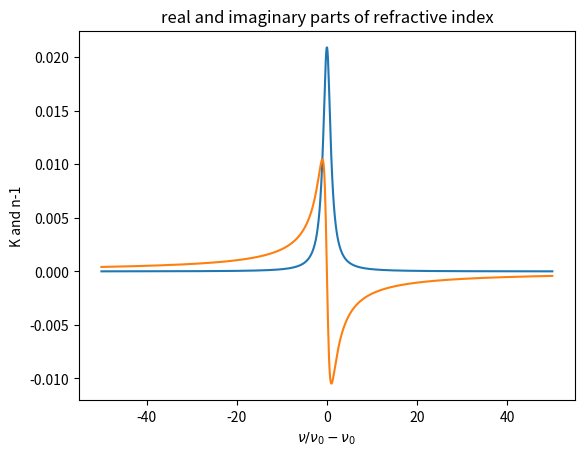

The script that saved this image:
import numpy as np
import matplotlib.pyplot as plt
import matplotlib as mpl

#Values from HITRAN for stongest CO absorption line
# at 2169.2 cm^-1 (4.61 micron)

# Density of ideal gas at 298K in cm*-3
Ntot = 6.022e23/22.4*1e-3*298/273

# Transition energy in inverse cm
nu_CO_max = 2169.2

# Integrated line strength
Smax_CO = 4.444e-19 # units are cm^-1/(molecule x cm^-2)

# Self Broadening factor (HWHM of line if the gas
# was pure carbon monoxide)
gamma_CO = 0.068 # units are cm*-1
sigma_max_CO = Smax_CO/np.pi/gamma_CO
alpha_max_CO = Ntot * sigma_max_CO
K_max_CO = alpha_max_CO / (nu_CO_max*2*np.pi)
print(K_max_CO)

nu = np.linspace(-50*gamma_CO,50*gamma_CO,1000)
nu_norm = nu/gamma_CO

# imagninary and real parts of refractive index
def K_CO(nu):
    return K_max_CO*(1/np.pi/gamma_CO)/(1+(nu**2/gamma_CO**2))
def n_CO_minus1(nu):
    return -nu/gamma_CO*K_CO(nu)
    
plt.plot(nu_norm,K_CO(nu))
plt.plot(nu_norm,n_CO_minus1(nu))
plt.xlabel(r'$\nu / \nu_0 - \nu_0$')
plt.ylabel(r'K and n-1')
plt.title(r'real and imaginary parts of refractive index')
plt.show()
